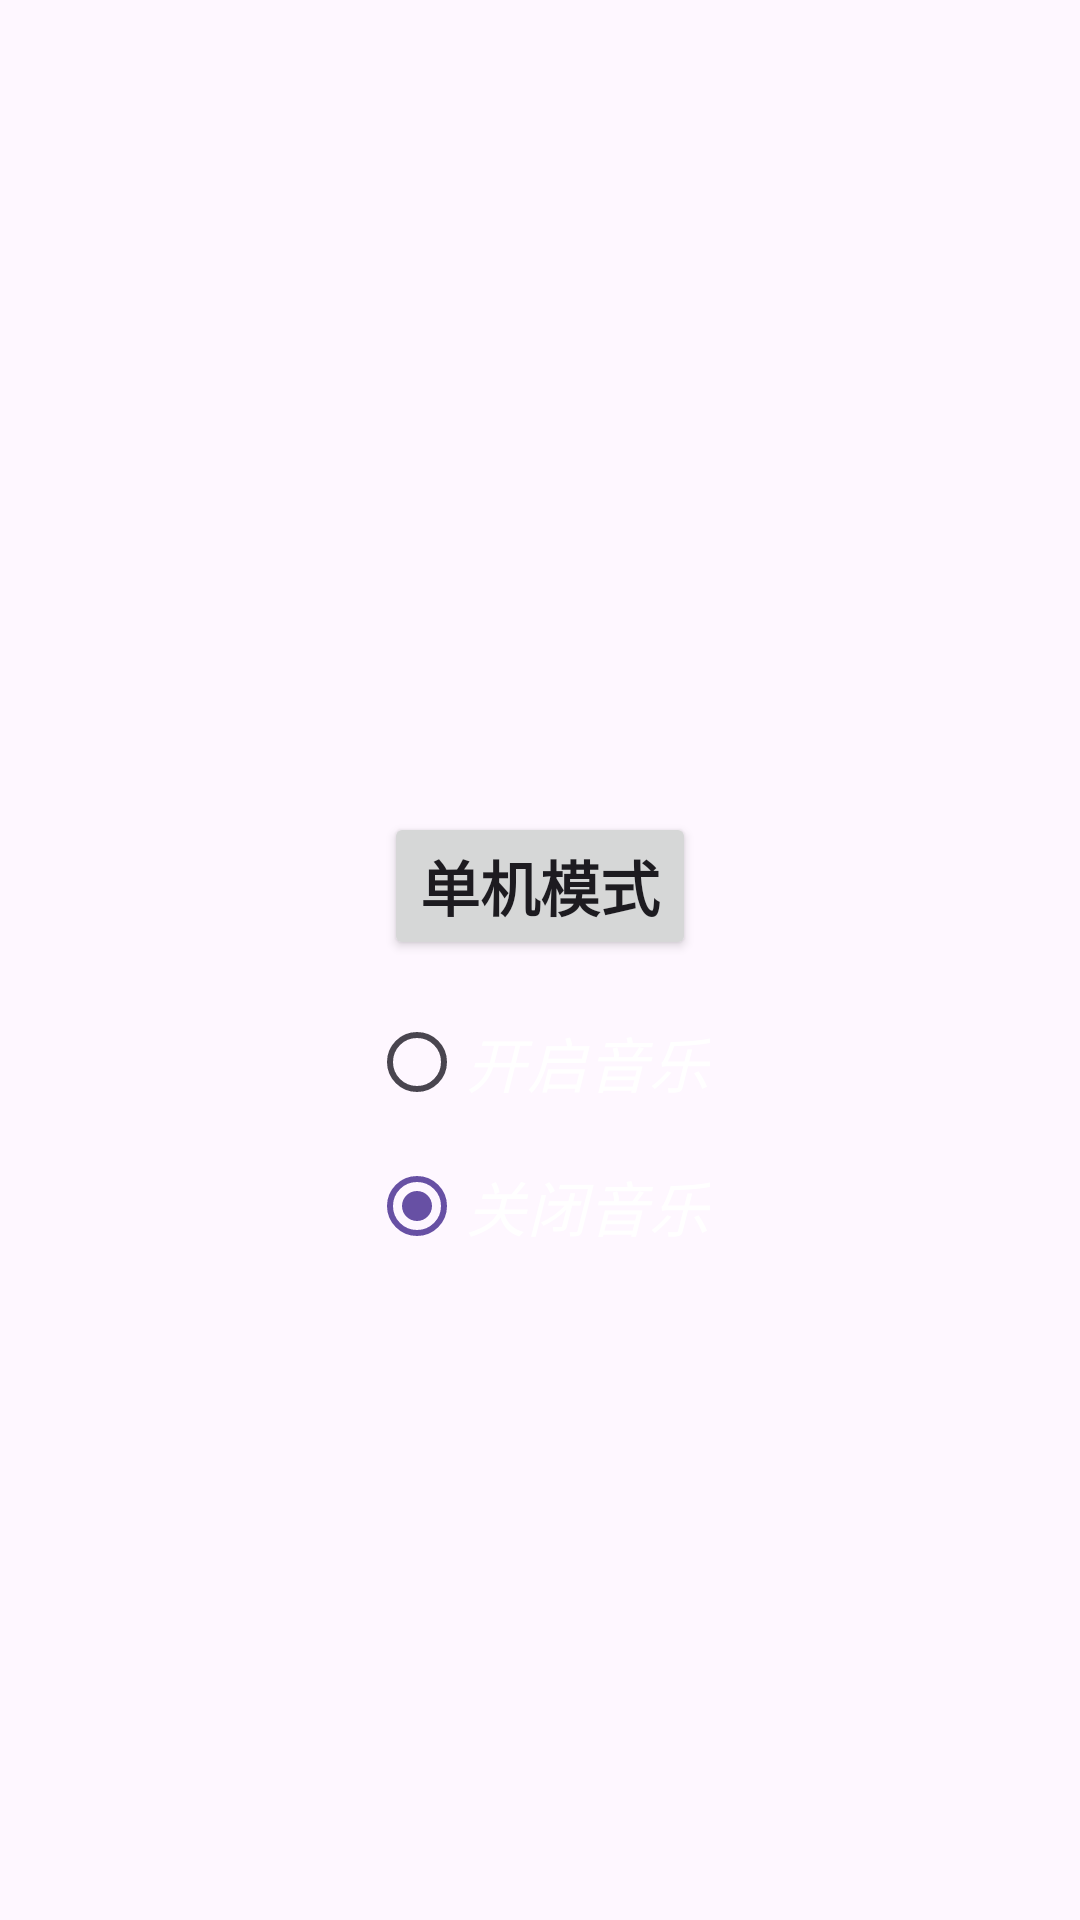

Reconstruct the res/layout file that produces this screen, plus the resources it refers to.
<!-- AndroidManifest.xml: application theme Theme.AircraftWar -->
<!-- res/layout/activity_main.xml -->
<?xml version="1.0" encoding="utf-8"?>
<androidx.constraintlayout.widget.ConstraintLayout xmlns:android="http://schemas.android.com/apk/res/android"
    xmlns:app="http://schemas.android.com/apk/res-auto"
    xmlns:tools="http://schemas.android.com/tools"
    android:id="@+id/main"
    android:layout_width="match_parent"
    android:layout_height="match_parent"
    tools:context=".MainActivity">

    <ImageView
        android:id="@+id/imgBg"
        android:layout_width="match_parent"
        android:layout_height="match_parent"
        android:background="@drawable/bg_start"

        />
    <LinearLayout
        android:layout_width="match_parent"
        android:layout_height="match_parent"
        app:layout_constraintTop_toTopOf="parent"
        app:layout_constraintLeft_toLeftOf="parent"
        android:orientation="vertical"
        android:gravity="center">
        <LinearLayout
            android:layout_width="wrap_content"
            android:layout_height="match_parent"
            android:orientation="horizontal"
            android:layout_gravity="center"
            android:layout_weight="1">
            <Button
                android:id="@+id/btnOffline"
                android:layout_width="wrap_content"
                android:layout_height="wrap_content"
                android:layout_gravity="bottom"
                android:text="单机模式"
                android:textSize="20sp"
                android:textStyle="bold"
                />
        </LinearLayout>

        <LinearLayout
            android:layout_width="wrap_content"
            android:layout_height="match_parent"
            android:orientation="horizontal"
            android:layout_gravity="center"
            android:layout_weight="1"
            android:layout_marginTop="10dp">

            <RadioGroup
                android:id="@+id/rg"
                android:layout_width="match_parent"
                android:layout_height="wrap_content"
                android:orientation="vertical">
                <RadioButton
                    android:id="@+id/rbOn"
                    android:layout_width="wrap_content"
                    android:layout_height="wrap_content"
                    android:textStyle="italic"
                    android:text="开启音乐"
                    android:textColor="@color/white"
                    android:textSize="20sp"

                    />
                <RadioButton
                    android:id="@+id/rbOff"
                    android:layout_width="wrap_content"
                    android:layout_height="wrap_content"
                    android:text="关闭音乐"
                    android:textStyle="italic"
                    android:textColor="@color/white"
                    android:textSize="20sp"
                    android:checked="true"
                    />
            </RadioGroup>
        </LinearLayout>

    </LinearLayout>



</androidx.constraintlayout.widget.ConstraintLayout>
<!-- resources referenced by this layout -->
<resources>
  <style name="Theme.AircraftWar" parent="Base.Theme.AircraftWar" />
  <style name="Base.Theme.AircraftWar" parent="Theme.Material3.DayNight.NoActionBar">
          
          
      </style>
  <!-- not gathered from this repository: default colours our renderer supplied (Android Studio template values) -->
  <color name="white">#FFFFFFFF</color>
</resources>
